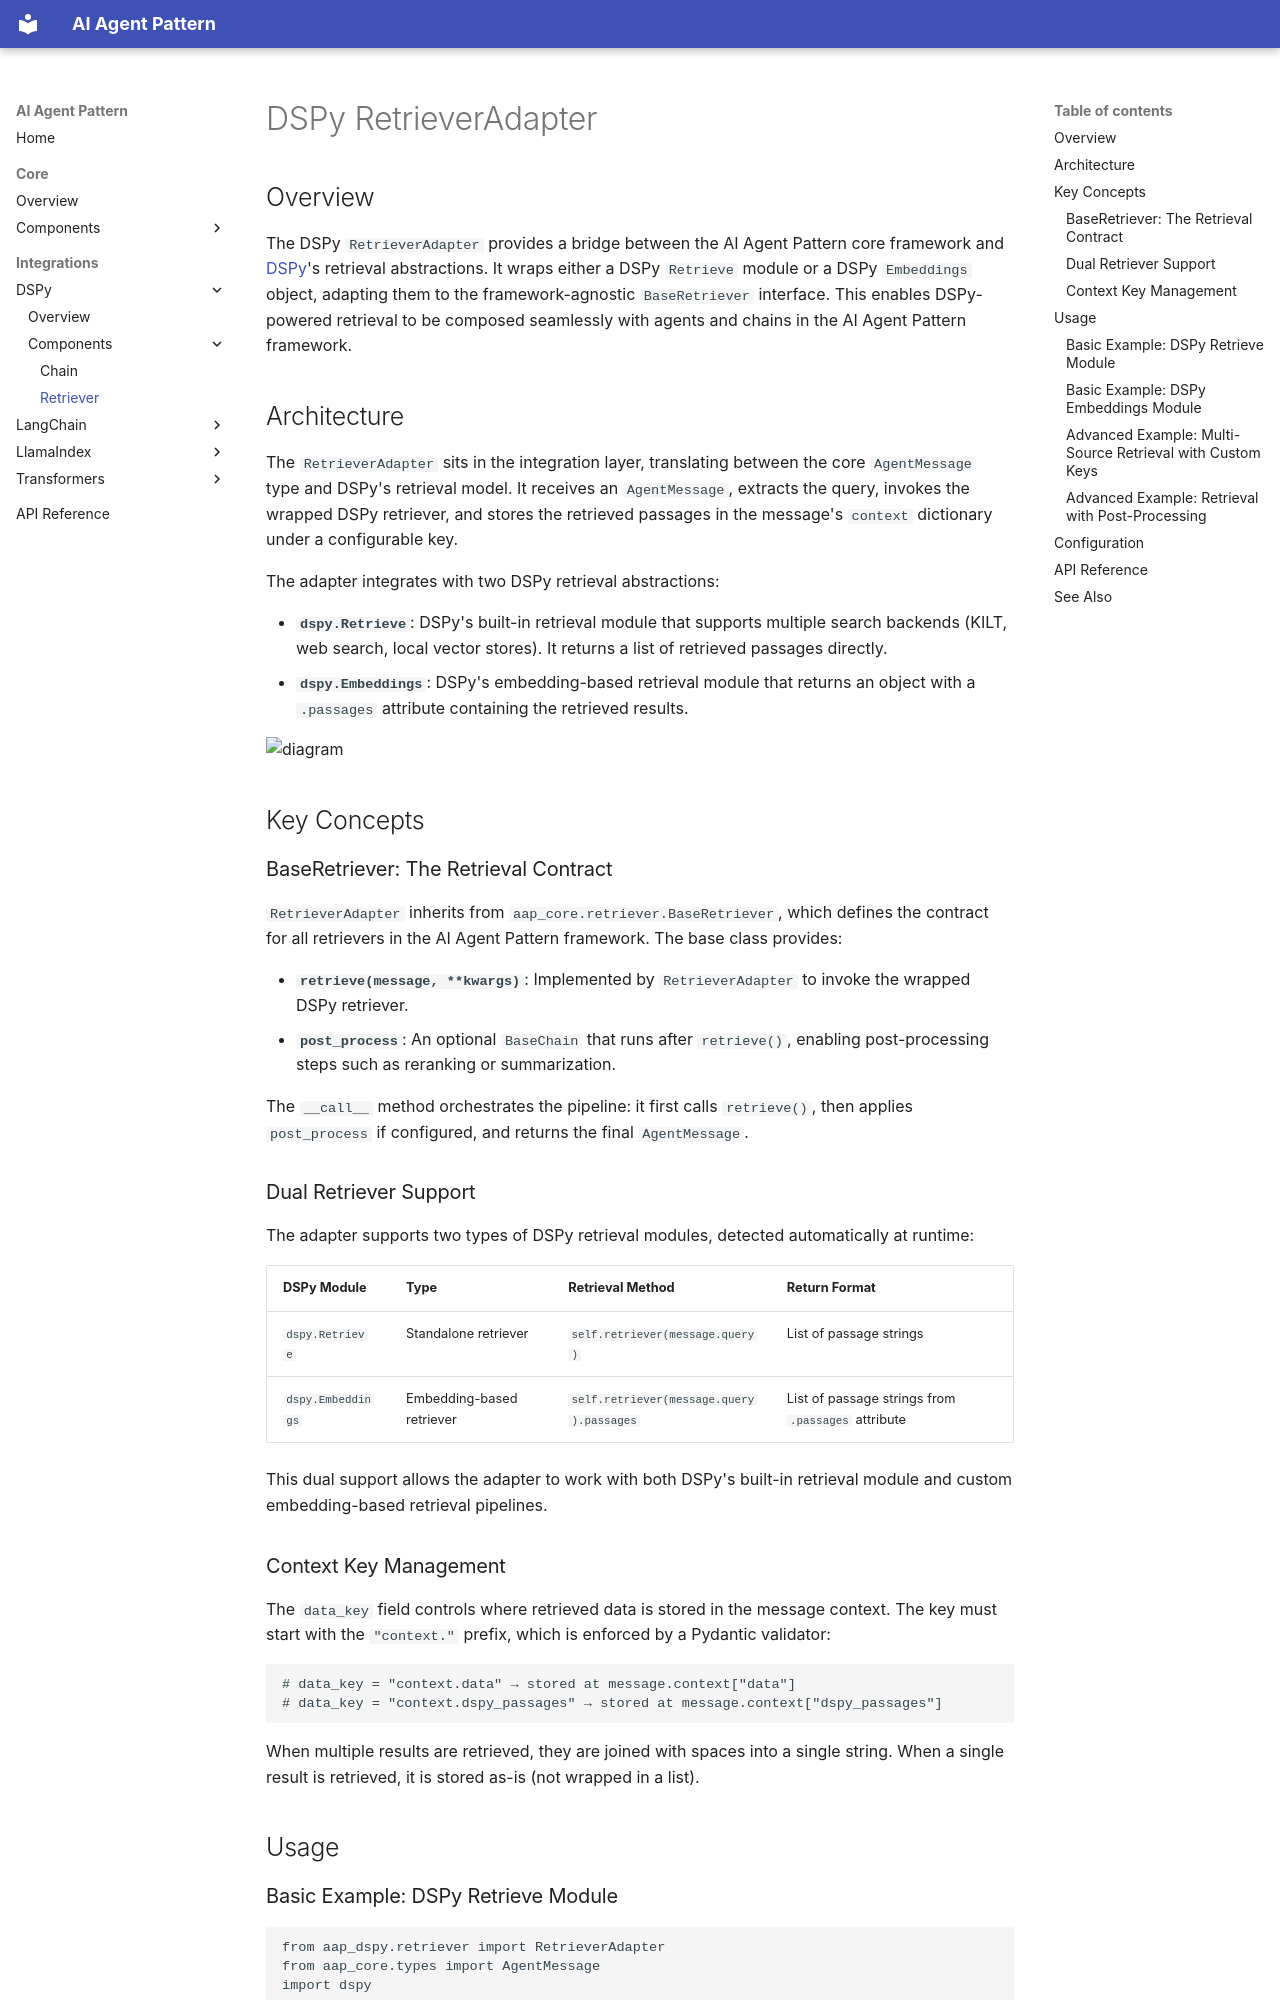

repository: quanghona/agent_design_pattern · page: integrations/dspy/components/retriever/index.html · generator: mkdocs

# DSPy RetrieverAdapter

## Overview

The DSPy `RetrieverAdapter` provides a bridge between the AI Agent Pattern core framework and [DSPy](https://dspy.ai/)'s retrieval abstractions. It wraps either a DSPy `Retrieve` module or a DSPy `Embeddings` object, adapting them to the framework-agnostic `BaseRetriever` interface. This enables DSPy-powered retrieval to be composed seamlessly with agents and chains in the AI Agent Pattern framework.

## Architecture

The `RetrieverAdapter` sits in the integration layer, translating between the core `AgentMessage` type and DSPy's retrieval model. It receives an `AgentMessage`, extracts the query, invokes the wrapped DSPy retriever, and stores the retrieved passages in the message's `context` dictionary under a configurable key.

The adapter integrates with two DSPy retrieval abstractions:

- **`dspy.Retrieve`**: DSPy's built-in retrieval module that supports multiple search backends (KILT, web search, local vector stores). It returns a list of retrieved passages directly.
- **`dspy.Embeddings`**: DSPy's embedding-based retrieval module that returns an object with a `.passages` attribute containing the retrieved results.

![diagram](img/retriever-architecture.jpg)

## Key Concepts

### BaseRetriever: The Retrieval Contract

`RetrieverAdapter` inherits from `aap_core.retriever.BaseRetriever`, which defines the contract for all retrievers in the AI Agent Pattern framework. The base class provides:

- **`retrieve(message, **kwargs)`**: Implemented by `RetrieverAdapter` to invoke the wrapped DSPy retriever.
- **`post_process`**: An optional `BaseChain` that runs after `retrieve()`, enabling post-processing steps such as reranking or summarization.

The `__call__` method orchestrates the pipeline: it first calls `retrieve()`, then applies `post_process` if configured, and returns the final `AgentMessage`.

### Dual Retriever Support

The adapter supports two types of DSPy retrieval modules, detected automatically at runtime:

| DSPy Module | Type | Retrieval Method | Return Format |
|---|---|---|---|
| `dspy.Retrieve` | Standalone retriever | `self.retriever(message.query)` | List of passage strings |
| `dspy.Embeddings` | Embedding-based retriever | `self.retriever(message.query).passages` | List of passage strings from `.passages` attribute |

This dual support allows the adapter to work with both DSPy's built-in retrieval module and custom embedding-based retrieval pipelines.
